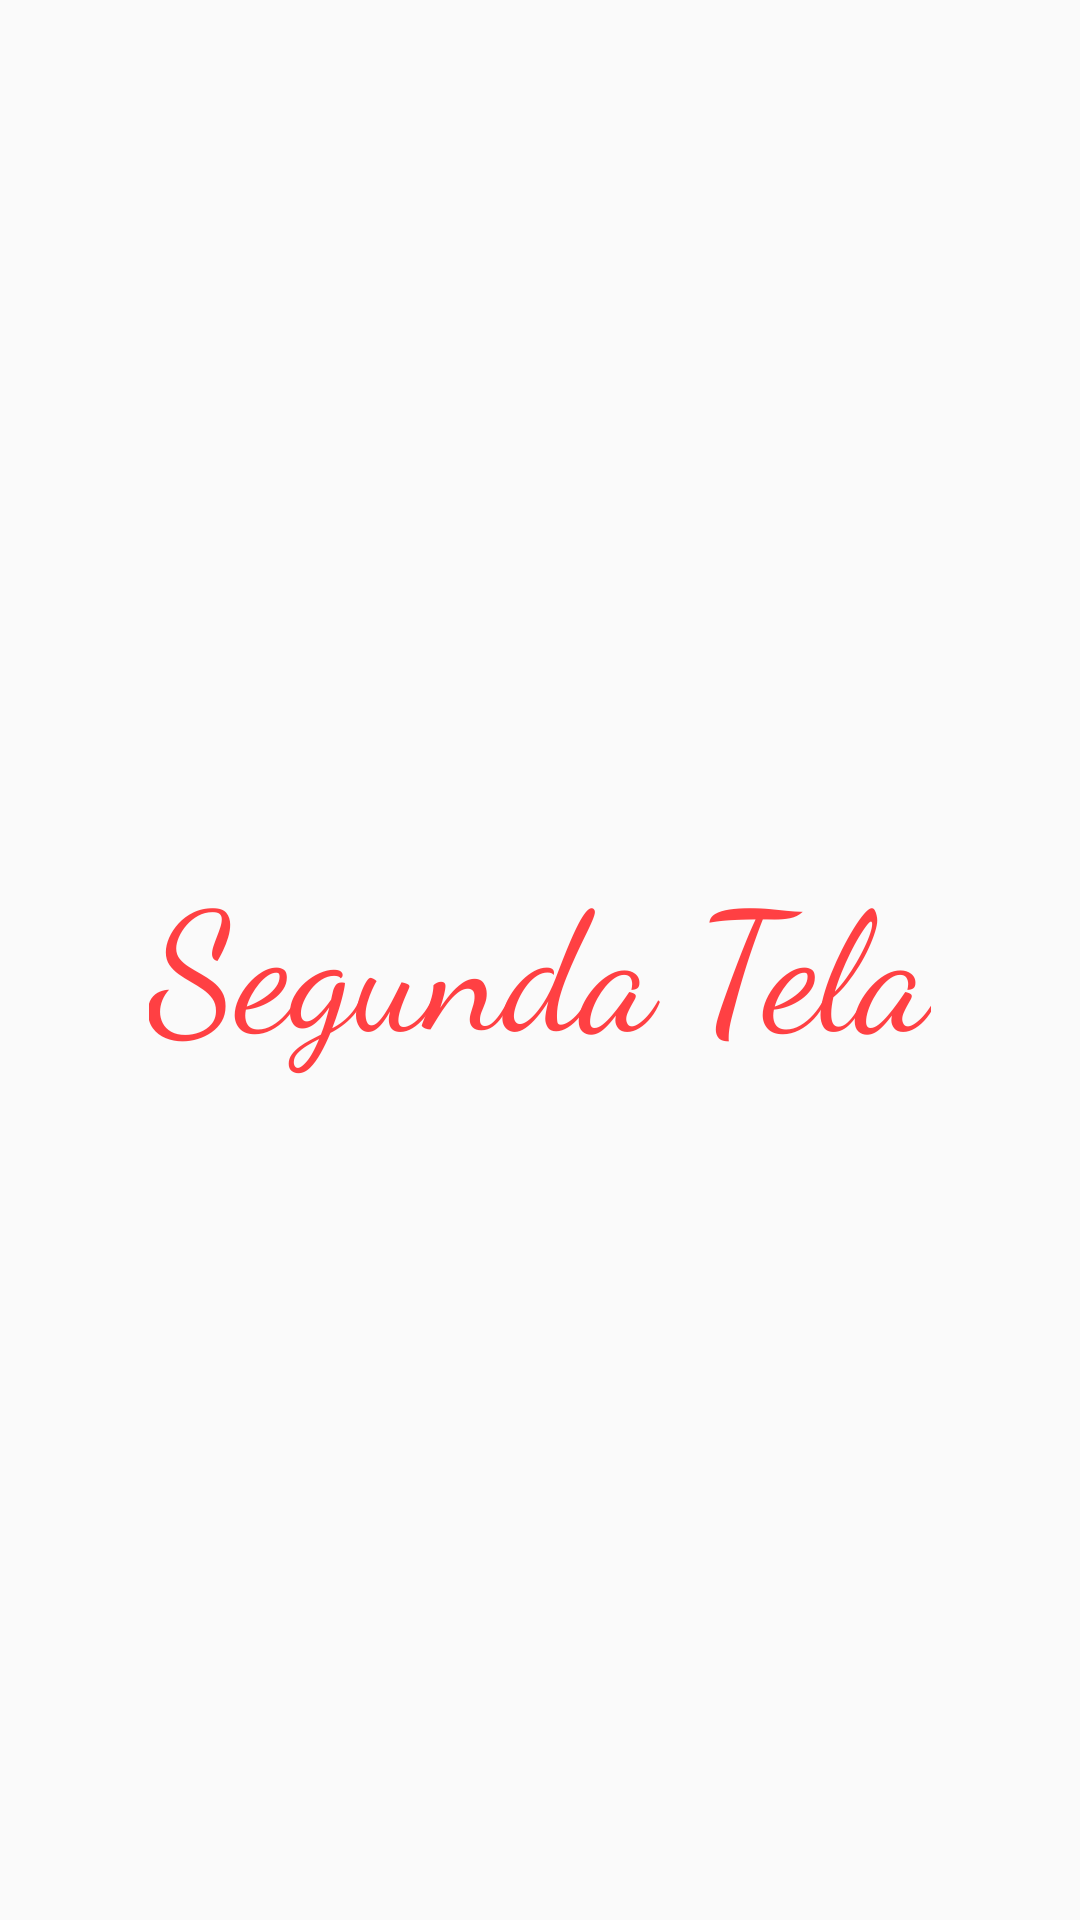

Write the Android layout XML for this screen, with the resource values it uses.
<!-- AndroidManifest.xml: application theme AppTheme -->
<!-- res/layout/activity_2.xml -->
<?xml version="1.0" encoding="utf-8"?>
<RelativeLayout xmlns:android="http://schemas.android.com/apk/res/android"
    xmlns:app="http://schemas.android.com/apk/res-auto"
    xmlns:tools="http://schemas.android.com/tools"
    android:layout_width="match_parent"
    android:layout_height="match_parent"
    android:background="@drawable/bg"
    tools:context="br_elfo.edmarluizleonefogaca.floatmenu.Activity2">



    <TextView
        android:id="@+id/textView"
        android:layout_width="wrap_content"
        android:layout_height="wrap_content"
        android:text="@string/segunda_tela"
        android:textSize="55sp"
        android:fontFamily="cursive"
        android:textColor="@color/colorAccent"
        android:layout_centerVertical="true"
        android:layout_centerHorizontal="true"

        />


</RelativeLayout>
<!-- resources referenced by this layout -->
<resources>
  <color name="colorAccent">#ff4043</color>
  <string name="segunda_tela">Segunda Tela</string>
  <style name="AppTheme" parent="Theme.AppCompat.Light.DarkActionBar">
          
          <item name="colorPrimary">@color/colorPrimary</item>
          <item name="colorPrimaryDark">@color/colorPrimaryDark</item>
          <item name="colorAccent">@color/colorAccent</item>
  
          
          <item name="android:textColor">@color/colorPrimary</item>
          
          <item name="android:itemBackground">@color/skyBlue</item>
  
      </style>
  <color name="colorPrimary">#744404</color>
  <color name="colorPrimaryDark">#dc974d</color>
  <color name="skyBlue">#87CEEB</color>
</resources>
